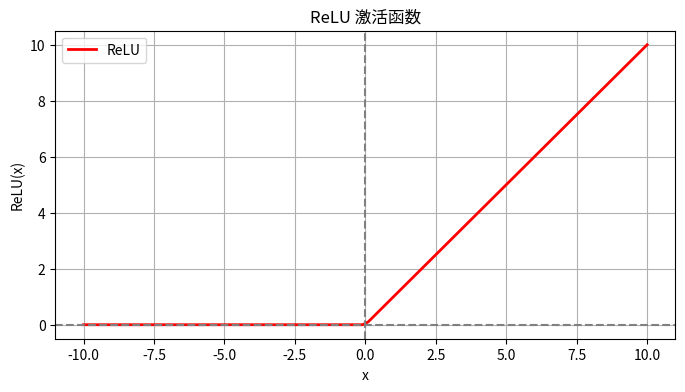

Source code (Python):
import numpy as np
import matplotlib.pyplot as plt
import os

# 设置保存路径（自动匹配你的文件夹结构）
save_dir = "D:\PythonProject1\深度学习\激活函数\激活函数图集"
os.makedirs(save_dir, exist_ok=True)

# 定义 ReLU 函数
def relu(x):
    return np.maximum(0, x)

# 生成数据
x = np.linspace(-10, 10, 100)
y = relu(x)

# 绘图
plt.figure(figsize=(8, 4))
plt.plot(x, y, color='red', linewidth=2, label='ReLU')
plt.axhline(y=0, color='gray', linestyle='--')
plt.axvline(x=0, color='gray', linestyle='--')

plt.title("ReLU 激活函数")
plt.xlabel("x")
plt.ylabel("ReLU(x)")
plt.legend()
plt.grid(True)

# 保存图片
save_path = os.path.join(save_dir, "relu_activation.png")
plt.savefig(save_path, dpi=300, bbox_inches='tight')
plt.close()

print(f"ReLU 图片已保存到：{save_path}")
